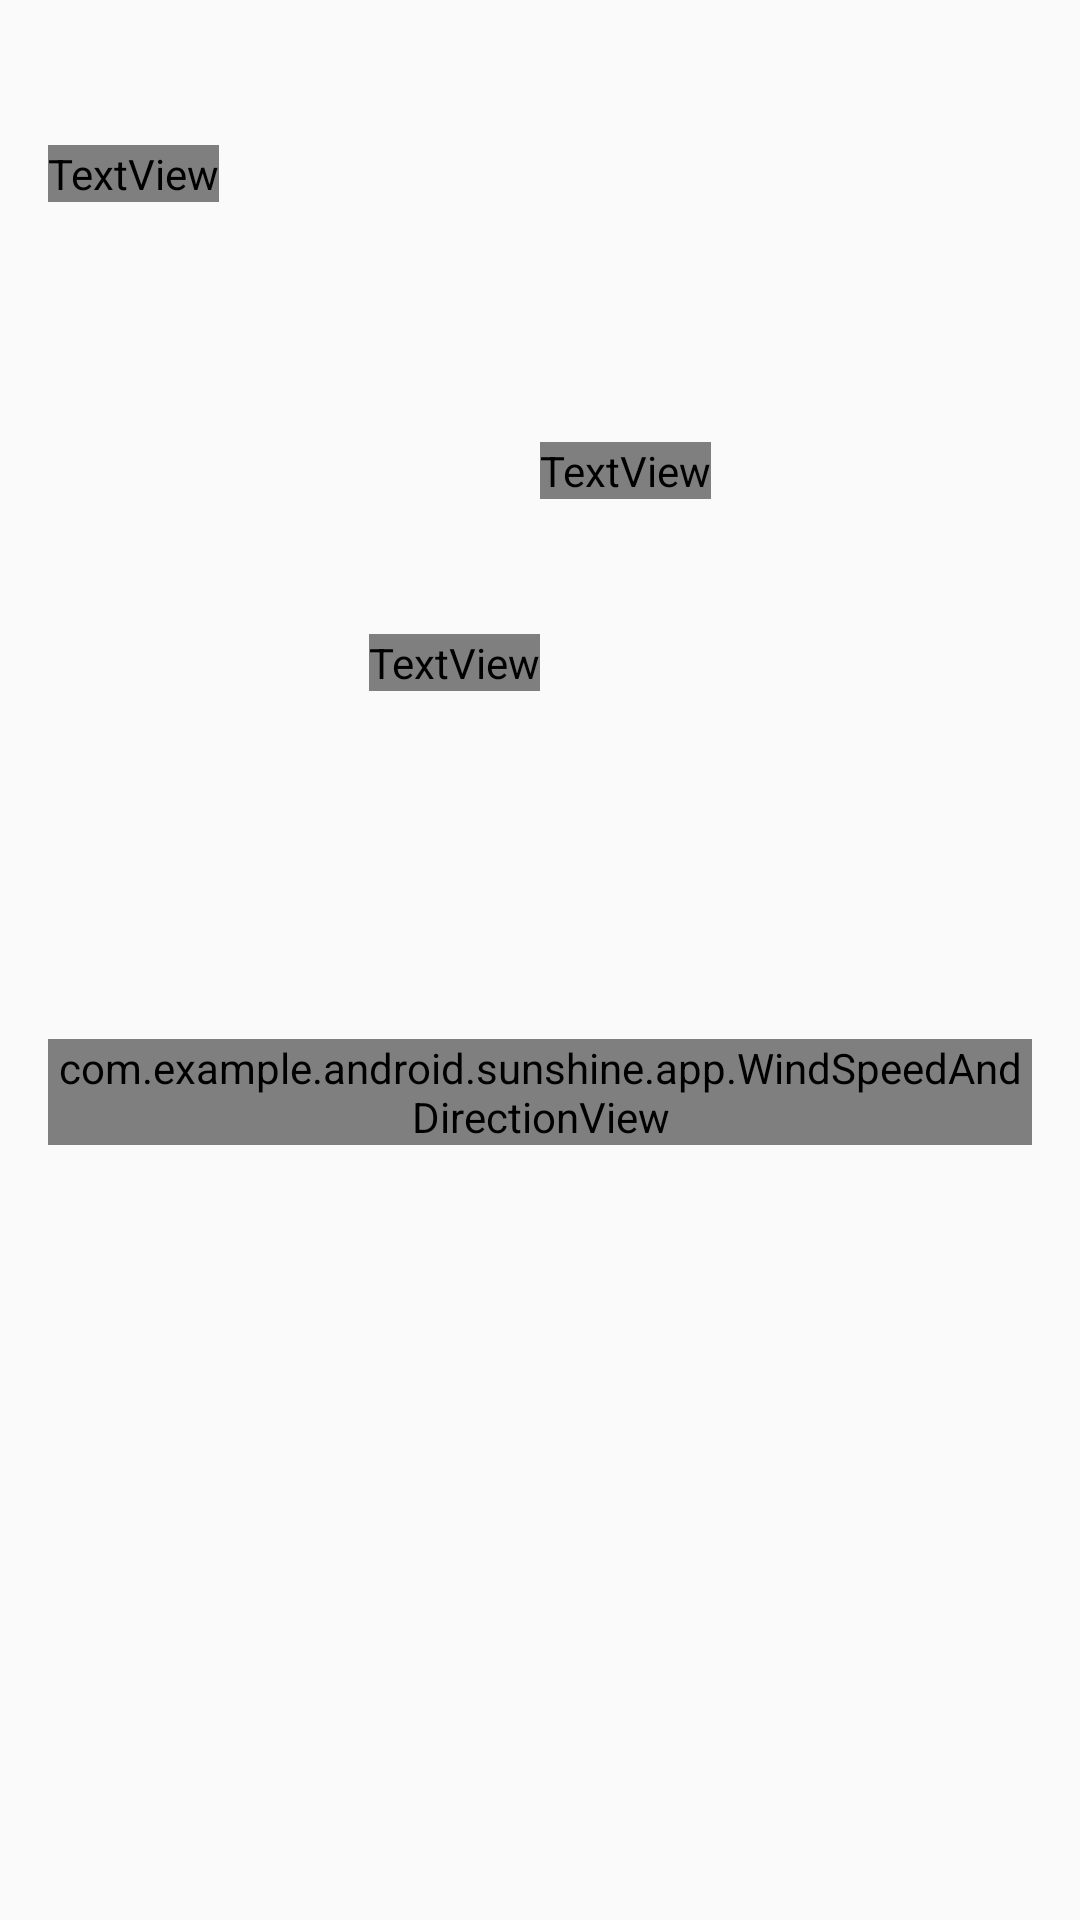

Produce the Android XML layout that renders to this screen, including the resource entries it uses.
<!-- AndroidManifest.xml: application theme AppTheme -->
<!-- res/layout/fragment_detail.xml -->
<ScrollView xmlns:android="http://schemas.android.com/apk/res/android"
    android:layout_width="match_parent"
    android:layout_height="match_parent">

    <LinearLayout xmlns:android="http://schemas.android.com/apk/res/android"
        android:layout_width="match_parent"
        android:layout_height="wrap_content"
        android:layout_gravity="left"
        android:gravity="center_vertical"
        android:orientation="vertical"
        android:padding="16dp">

        
        <TextView
            android:id="@+id/detail_day_textview"
            android:layout_width="wrap_content"
            android:layout_height="wrap_content"
            android:fontFamily="sans-serif-condensed"
            android:textColor="@color/black"
            android:textSize="24sp" />

        <TextView
            android:id="@+id/detail_date_textview"
            android:layout_width="wrap_content"
            android:layout_height="wrap_content"
            android:fontFamily="sans-serif-condensed"
            android:textColor="@color/grey_700"
            android:textSize="16sp" />

        
        <LinearLayout
            android:layout_width="match_parent"
            android:layout_height="match_parent"
            android:layout_marginTop="16dp"
            android:gravity="center_horizontal"
            android:orientation="horizontal">

            <LinearLayout
                android:layout_width="wrap_content"
                android:layout_height="wrap_content"
                android:gravity="left"
                android:orientation="vertical">

                <TextView
                    android:id="@+id/detail_high_textview"
                    android:layout_width="wrap_content"
                    android:layout_height="wrap_content"
                    android:fontFamily="sans-serif-light"
                    android:textColor="@color/black"
                    android:textSize="96sp" />

                <TextView
                    android:id="@+id/detail_low_textview"
                    android:layout_width="wrap_content"
                    android:layout_height="wrap_content"
                    android:layout_gravity="center_horizontal"
                    android:textColor="@color/grey_700"
                    android:textSize="48sp" />
            </LinearLayout>

            <LinearLayout
                android:layout_width="wrap_content"
                android:layout_height="wrap_content"
                android:layout_gravity="center"
                android:gravity="center_horizontal"
                android:orientation="vertical">

                <ImageView
                    android:id="@+id/detail_icon"
                    android:layout_width="wrap_content"
                    android:layout_height="wrap_content" />

                <TextView
                    android:id="@+id/detail_forecast_textview"
                    android:layout_width="wrap_content"
                    android:layout_height="wrap_content"
                    android:textAppearance="?android:textAppearanceLarge"
                    android:textColor="@color/grey_700" />
            </LinearLayout>
        </LinearLayout>

        
        <LinearLayout
            android:layout_width="match_parent"
            android:layout_height="match_parent"
            android:layout_marginRight="0dp"
            android:layout_marginTop="16dp"
            android:orientation="vertical">

            <TextView
                android:id="@+id/detail_humidity_textview"
                android:layout_width="match_parent"
                android:layout_height="wrap_content"
                android:textAppearance="?android:textAppearanceLarge" />

            <TextView
                android:id="@+id/detail_pressure_textview"
                android:layout_width="match_parent"
                android:layout_height="wrap_content"
                android:layout_marginTop="4dp"
                android:textAppearance="?android:textAppearanceLarge" />

            <TextView
                android:id="@+id/detail_wind_textview"
                android:layout_width="match_parent"
                android:layout_height="wrap_content"
                android:layout_marginTop="4dp"
                android:textAppearance="?android:textAppearanceLarge" />

            <com.example.android.sunshine.app.WindSpeedAndDirectionView
                android:id="@+id/detail_wind_speed_and_direction"
                android:layout_width="wrap_content"
                android:layout_height="wrap_content"
                android:layout_marginTop="4dp" />

        </LinearLayout>
    </LinearLayout>
</ScrollView>
<!-- resources referenced by this layout -->
<resources>
  <style name="AppTheme" parent="@style/Theme.AppCompat.Light.DarkActionBar">
          <item name="colorPrimary">@color/sunshine_blue</item>
          <item name="colorPrimaryDark">@color/sunshine_dark_blue</item>
      </style>
  <!-- not gathered from this repository: default colours our renderer supplied (Android Studio template values) -->
  <color name="black">#FF000000</color>
</resources>
